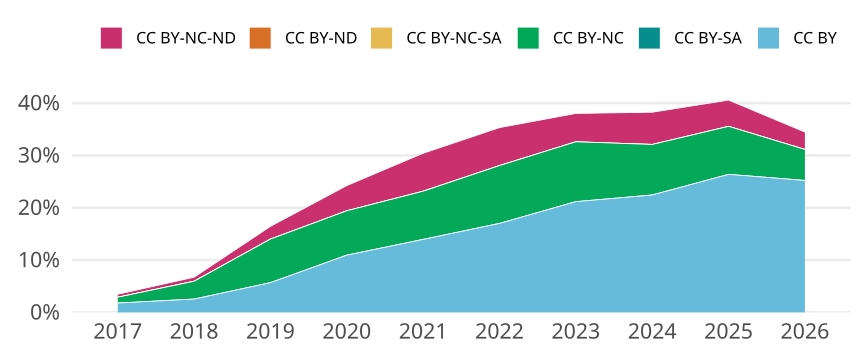

Data behind this chart, as committed beside it:
cr_year, jn_all, cc, cc_total, prop
2017, 2793, CC BY, 50, 0.0179
2017, 2793, CC BY-SA, 0, 0
2017, 2793, CC BY-NC, 31, 0.0111
2017, 2793, CC BY-NC-SA, 0, 0
2017, 2793, CC BY-ND, 0, 0
2017, 2793, CC BY-NC-ND, 16, 0.005729
2018, 2752, CC BY, 70, 0.02544
2018, 2752, CC BY-SA, 0, 0
2018, 2752, CC BY-NC, 94, 0.03416
2018, 2752, CC BY-NC-SA, 0, 0
2018, 2752, CC BY-ND, 0, 0
2018, 2752, CC BY-NC-ND, 21, 0.007631
2019, 1970, CC BY, 112, 0.05685
2019, 1970, CC BY-SA, 0, 0
2019, 1970, CC BY-NC, 164, 0.08325
2019, 1970, CC BY-NC-SA, 0, 0
2019, 1970, CC BY-ND, 0, 0
2019, 1970, CC BY-NC-ND, 48, 0.02437
2020, 2075, CC BY, 227, 0.1094
2020, 2075, CC BY-SA, 0, 0
2020, 2075, CC BY-NC, 176, 0.08482
2020, 2075, CC BY-NC-SA, 0, 0
2020, 2075, CC BY-ND, 0, 0
2020, 2075, CC BY-NC-ND, 100, 0.04819
2021, 2150, CC BY, 300, 0.1395
2021, 2150, CC BY-SA, 0, 0
2021, 2150, CC BY-NC, 198, 0.09209
2021, 2150, CC BY-NC-SA, 0, 0
2021, 2150, CC BY-ND, 0, 0
2021, 2150, CC BY-NC-ND, 156, 0.07256
2022, 1846, CC BY, 314, 0.1701
2022, 1846, CC BY-SA, 0, 0
2022, 1846, CC BY-NC, 204, 0.1105
2022, 1846, CC BY-NC-SA, 0, 0
2022, 1846, CC BY-ND, 0, 0
2022, 1846, CC BY-NC-ND, 134, 0.07259
2023, 1696, CC BY, 359, 0.2117
2023, 1696, CC BY-SA, 0, 0
2023, 1696, CC BY-NC, 194, 0.1144
2023, 1696, CC BY-NC-SA, 0, 0
2023, 1696, CC BY-ND, 0, 0
2023, 1696, CC BY-NC-ND, 92, 0.05425
2024, 1720, CC BY, 386, 0.2244
2024, 1720, CC BY-SA, 0, 0
2024, 1720, CC BY-NC, 166, 0.09651
2024, 1720, CC BY-NC-SA, 0, 0
2024, 1720, CC BY-ND, 0, 0
2024, 1720, CC BY-NC-ND, 106, 0.06163
2025, 1831, CC BY, 483, 0.2638
2025, 1831, CC BY-SA, 0, 0
2025, 1831, CC BY-NC, 168, 0.09175
2025, 1831, CC BY-NC-SA, 0, 0
2025, 1831, CC BY-ND, 0, 0
2025, 1831, CC BY-NC-ND, 92, 0.05025
2026, 1416, CC BY, 357, 0.2521
2026, 1416, CC BY-SA, 0, 0
2026, 1416, CC BY-NC, 84, 0.05932
2026, 1416, CC BY-NC-SA, 0, 0
2026, 1416, CC BY-ND, 0, 0
2026, 1416, CC BY-NC-ND, 47, 0.03319
